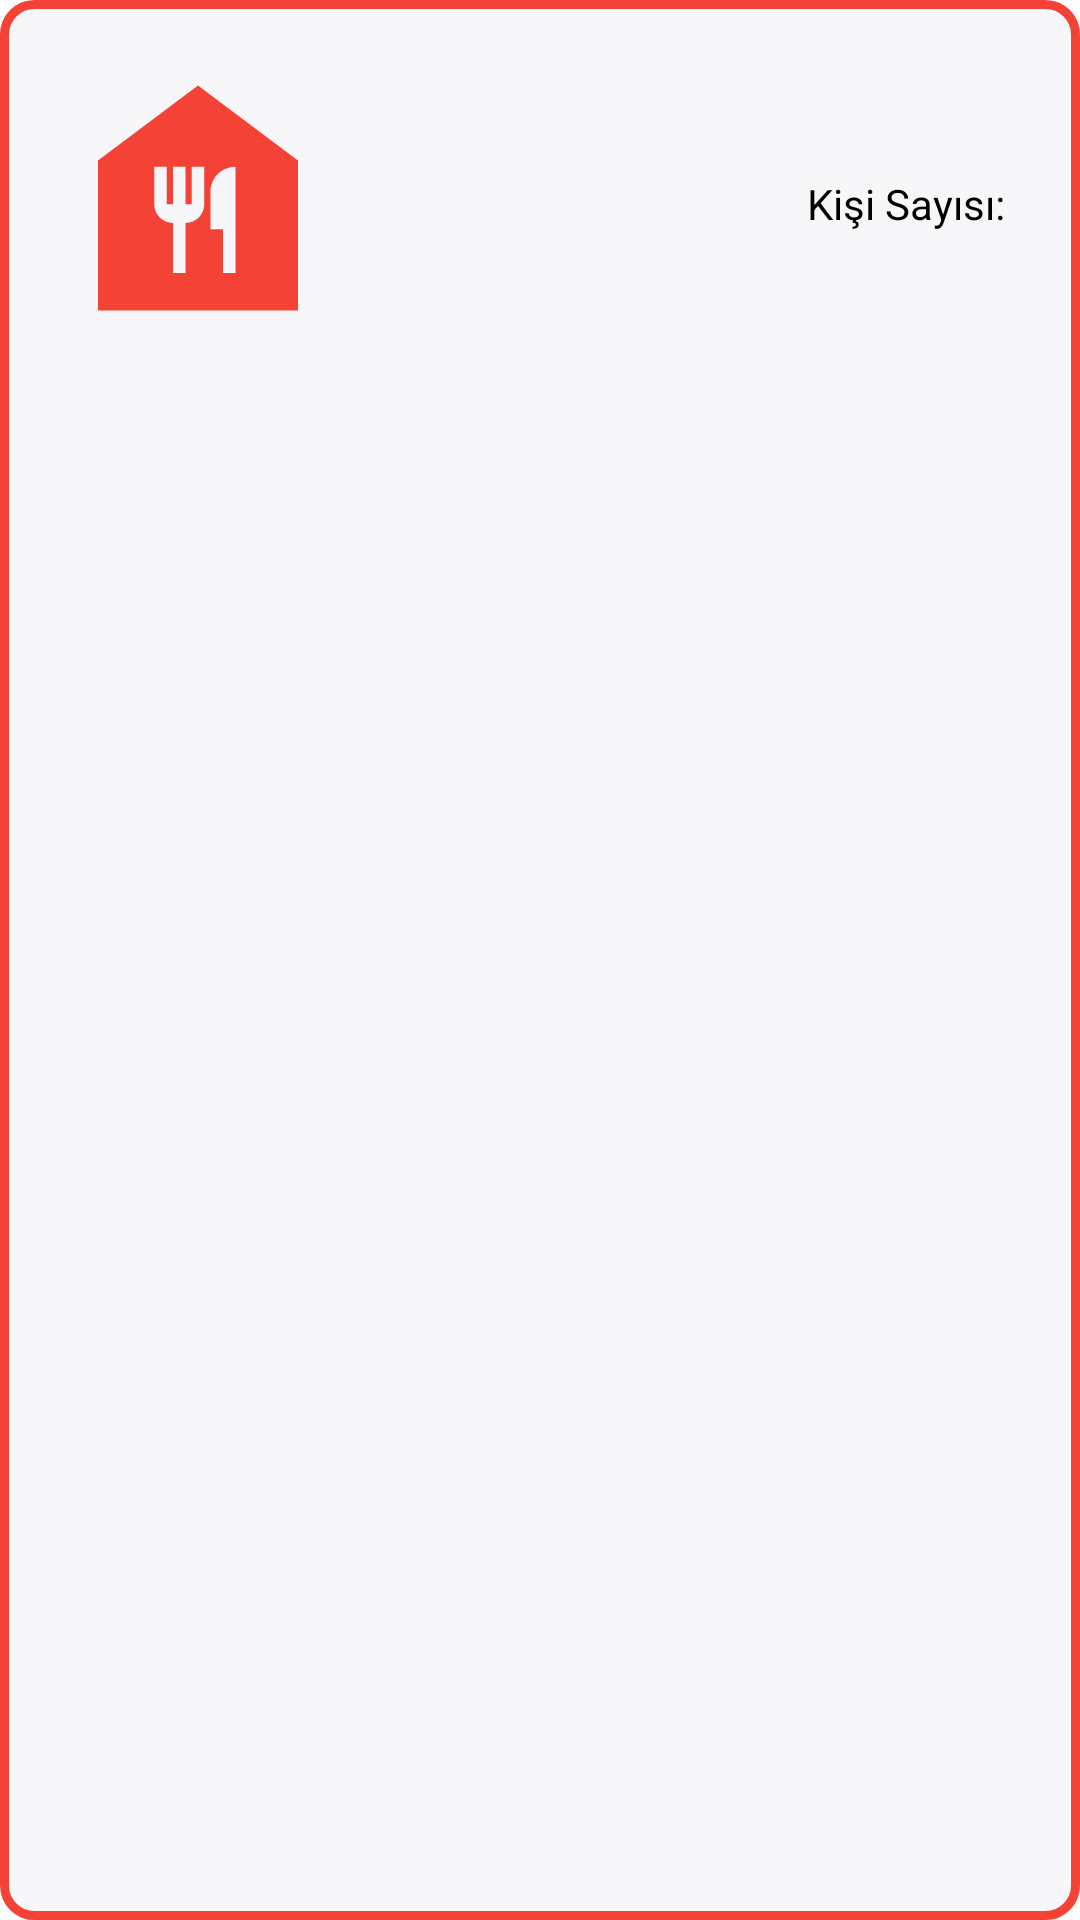

This screen was rendered from an Android layout file. Write that file and the resources it references.
<!-- AndroidManifest.xml: application theme Theme.YemekHaneSistemi -->
<!-- res/layout/recycler_row2.xml -->
<?xml version="1.0" encoding="utf-8"?>
<layout
    xmlns:android="http://schemas.android.com/apk/res/android">
    <data>
        <variable
            name="besin1"
            type="com.user.yemekhanesistemi.Foods" />
    </data>

    <LinearLayout

        android:layout_width="match_parent"
        android:layout_height="wrap_content"
        android:orientation="horizontal"
        android:background="@drawable/recycler_arkaplan"
        android:padding="16dp"
        android:layout_margin="4dp"
        >

        <ImageView
            android:id="@+id/img_food"
            android:layout_width="100dp"
            android:layout_height="100dp"
            android:src="@drawable/ic_food">
        </ImageView>

        <LinearLayout
            android:layout_width="match_parent"
            android:layout_height="wrap_content"
            android:orientation="vertical">

            <TextView
                android:id="@+id/text_tarih"
                android:layout_width="match_parent"
                android:layout_height="wrap_content"
                android:text="@{besin1.tarih}"
                android:textSize="14sp"
                android:textColor="@color/black">
            </TextView>
            <TextView
                android:id="@+id/text_food"
                android:layout_width="match_parent"
                android:layout_height="wrap_content"
                android:text="@{besin1.anayemek}"
                android:textSize="15sp"
                android:textColor="@color/black">
            </TextView>
            <LinearLayout
                android:layout_width="wrap_content"
                android:layout_height="wrap_content"
                android:orientation="horizontal"
                android:layout_gravity="right"
                >
                <TextView
                    android:id="@+id/text_onay"
                    android:layout_width="wrap_content"
                    android:layout_height="wrap_content"
                    android:text="Kişi Sayısı:"
                    android:textSize="14sp"
                    android:textColor="@color/black"
                    android:layout_margin="3dp">

                </TextView>
                <TextView
                    android:id="@+id/text_onaysayisi"
                    android:layout_width="wrap_content"
                    android:layout_height="wrap_content"
                    android:text="@{besin1.kisiSayisi}"
                    android:textColor="@color/black"
                    android:textSize="14sp"
                    android:layout_margin="3dp">
                </TextView>
            </LinearLayout>

        </LinearLayout>


    </LinearLayout>
</layout>
<!-- resources referenced by this layout -->
<resources>
  <color name="black">#FF000000</color>
  <!-- drawable ic_food (drawable-v24) -->
  <vector android:height="24dp" android:tint="#F44336"
      android:viewportHeight="24" android:viewportWidth="24"
      android:width="24dp" xmlns:android="http://schemas.android.com/apk/res/android">
      <path android:fillColor="@android:color/white" android:pathData="M12,3L4,9v12h16V9L12,3zM12.5,12.5c0,0.83 -0.67,1.5 -1.5,1.5v4h-1v-4c-0.83,0 -1.5,-0.67 -1.5,-1.5v-3h1v3H10v-3h1v3h0.5v-3h1V12.5zM15,18h-1v-3.5h-1v-3c0,-1.1 0.9,-2 2,-2V18z"/>
  </vector>
  <!-- drawable recycler_arkaplan (drawable) -->
  <?xml version="1.0" encoding="utf-8"?>
  <shape xmlns:android="http://schemas.android.com/apk/res/android">
  
      <solid android:color="@color/edittextColor"/>
      <corners android:radius="10dp"/>
      <stroke android:width="3dp" android:color="@color/buton_renk"/>
  </shape>
  <style name="Theme.YemekHaneSistemi" parent="Theme.MaterialComponents.DayNight.DarkActionBar">
          
          <item name="colorPrimary">@color/purple_500</item>
          <item name="colorPrimaryVariant">@color/purple_700</item>
          <item name="colorOnPrimary">@color/white</item>
          
          <item name="colorSecondary">@color/teal_200</item>
          <item name="colorSecondaryVariant">@color/teal_700</item>
          <item name="colorOnSecondary">@color/black</item>
          
          <item name="android:statusBarColor" tools:targetApi="l">?attr/colorPrimaryVariant</item>
          
      </style>
  <color name="edittextColor">#F7F6F8</color>
  <color name="buton_renk">#F44336</color>
  <color name="purple_500">#FF6200EE</color>
  <color name="purple_700">#FF3700B3</color>
  <color name="white">#FFFFFFFF</color>
  <color name="teal_200">#FF03DAC5</color>
  <color name="teal_700">#FF018786</color>
</resources>
